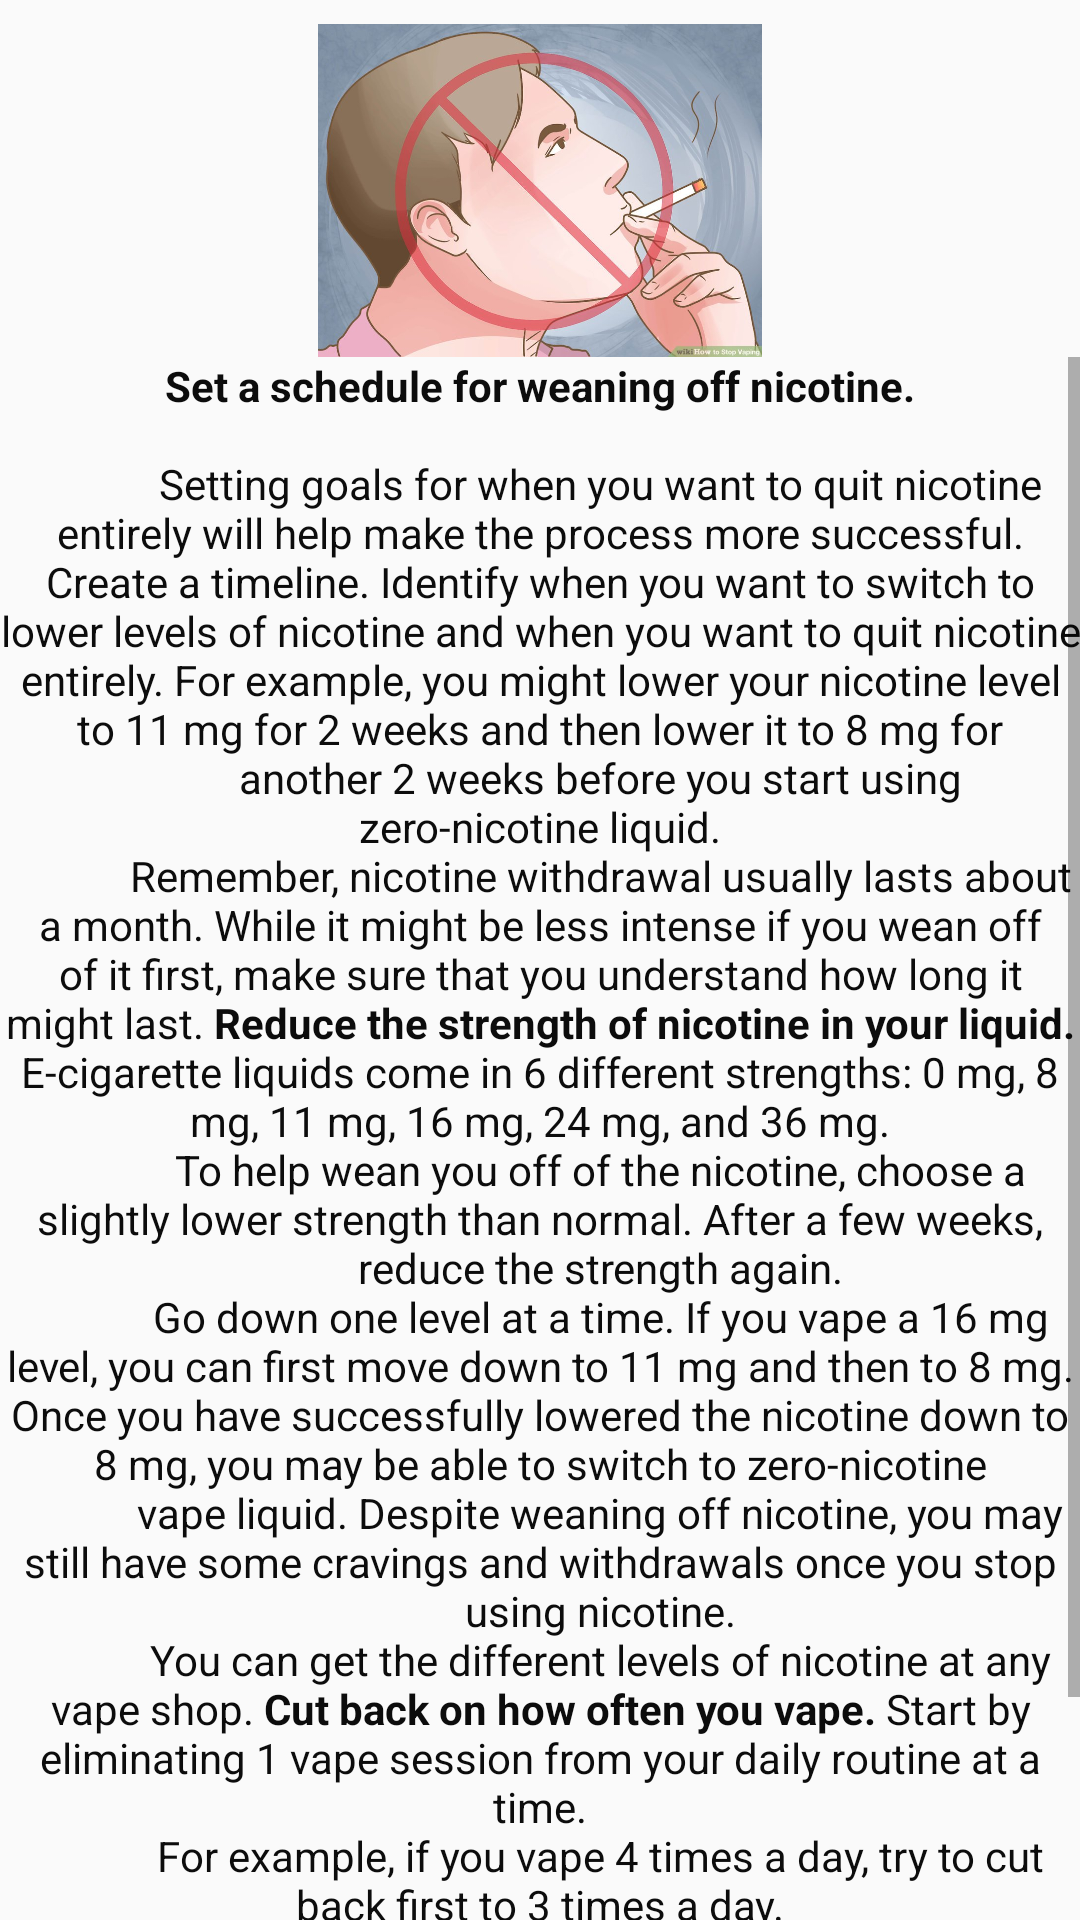

The Android layout XML behind this screen, and the referenced resources:
<!-- AndroidManifest.xml: application theme AppTheme -->
<!-- res/layout/activity_way2.xml -->
<?xml version="1.0" encoding="utf-8"?>
<android.support.constraint.ConstraintLayout xmlns:android="http://schemas.android.com/apk/res/android"
    xmlns:app="http://schemas.android.com/apk/res-auto"
    xmlns:tools="http://schemas.android.com/tools"
    android:layout_width="match_parent"
    android:layout_height="match_parent"
    tools:context=".Way2">

    <ImageView
        android:id="@+id/imageView"
        android:layout_width="152dp"
        android:layout_height="111dp"
        android:layout_marginEnd="8dp"
        android:layout_marginLeft="8dp"
        android:layout_marginRight="8dp"
        android:layout_marginStart="8dp"
        android:layout_marginTop="8dp"
        app:layout_constraintEnd_toEndOf="@+id/scrollView3"
        app:layout_constraintStart_toStartOf="@+id/scrollView3"
        app:layout_constraintTop_toTopOf="parent"
        app:srcCompat="@drawable/h23" />


    <ScrollView
        android:id="@+id/scrollView3"
        android:layout_width="fill_parent"
        android:layout_height="wrap_content"
        app:layout_constraintEnd_toEndOf="parent"
        app:layout_constraintHorizontal_bias="0.0"
        app:layout_constraintStart_toStartOf="parent"
        android:scrollbars="vertical"
        android:fillViewport="true"
        app:layout_constraintTop_toBottomOf="@+id/imageView">
        <TextView
            android:id="@+id/textView3"
            android:layout_width="fill_parent"
            android:layout_height="fill_parent"
            android:gravity="center"
            android:text="@string/bcd"
            android:layout_weight="1.0"
            android:textColor="@color/colorPrimaryDark"
            tools:layout_editor_absoluteX="31dp"
            tools:layout_editor_absoluteY="0dp" />
    </ScrollView>


</android.support.constraint.ConstraintLayout>
<!-- resources referenced by this layout -->
<resources>
  <color name="colorPrimaryDark">#0c0c0c</color>
  <!-- drawable h23: jpg bitmap (drawable, 74411 bytes) -->
  <string name="bcd">
              <b>"Set a schedule for weaning off nicotine.</b>
  
              "Setting goals for when you want to quit nicotine entirely will help make the process more successful.
              Create a timeline. Identify when you want to switch to lower levels of nicotine and when you want to
              quit nicotine entirely.
              "For example, you might lower your nicotine level to 11 mg for 2 weeks and then lower it to 8 mg for
              another 2 weeks before you start using zero-nicotine liquid.
              "Remember, nicotine withdrawal usually lasts about a month. While it might be less intense if you wean
              off of it first, make sure that you understand how long it might last.
  
              <b>"Reduce the strength of nicotine in your liquid."</b>
  
              "E-cigarette liquids come in 6 different strengths: 0 mg, 8 mg, 11 mg, 16 mg, 24 mg, and 36 mg.
              To help wean you off of the nicotine, choose a slightly lower strength than normal. After a few weeks,
              reduce the strength again.
              "Go down one level at a time. If you vape a 16 mg level, you can first move down to 11 mg and then to 8 mg.
              "Once you have successfully lowered the nicotine down to 8 mg, you may be able to switch to zero-nicotine
              vape liquid. Despite weaning off nicotine, you may still have some cravings and withdrawals once you stop
              using nicotine.
              "You can get the different levels of nicotine at any vape shop.
  
              <b>"Cut back on how often you vape."</b>
  
              "Start by eliminating 1 vape session from your daily routine at a time.
              For example, if you vape 4 times a day, try to cut back first to 3 times a day.
              After a week or 2, reduce your vaping down to 2 sessions a day.
              "Identify a specific time when you almost always vape and do something else during that time.
              For example, if you always vape in the car, turn on some music and start singing instead.
              "Be careful not to vape more often when you switch to a lower dose.
              If you vape more often at a lower dosage, you will not reduce your nicotine intake."
  
              <b>"Throw out your e-cigarette." </b>
  
              "Once nicotine withdrawal has passed, schedule a day to completely quit vaping.
              The night before, throw out all of your e-cigarettes and supplies, such as tanks, mods, and e-liquids."
  
              <b>"Busy your hands when you want to vape.</b>" +
  
              "This will help you break the habit of reaching for an e-cigarette.
              During times when you normally like to vape, do something else with your hands."
              "For example,if you always vape while watching TV at home, start an activity that uses your hands. :)
              You could learn to knit or play a game on your phone. Using a coloring app can be helpful
              as it requires you to focus on the details and use creativity."
              "If you vape socially, bring a stress ball with you. Squeeze it when you are feeling the craving to vape.
  
          </string>
  <style name="AppTheme" parent="Theme.AppCompat.Light.DarkActionBar">
          
          <item name="colorPrimary">@color/colorPrimary</item>
          <item name="colorPrimaryDark">@color/colorPrimaryDark</item>
          <item name="colorAccent">@color/colorAccent</item>
      </style>
  <color name="colorPrimary">#2e9dc6</color>
  <color name="colorAccent">#0c0c0c</color>
</resources>
